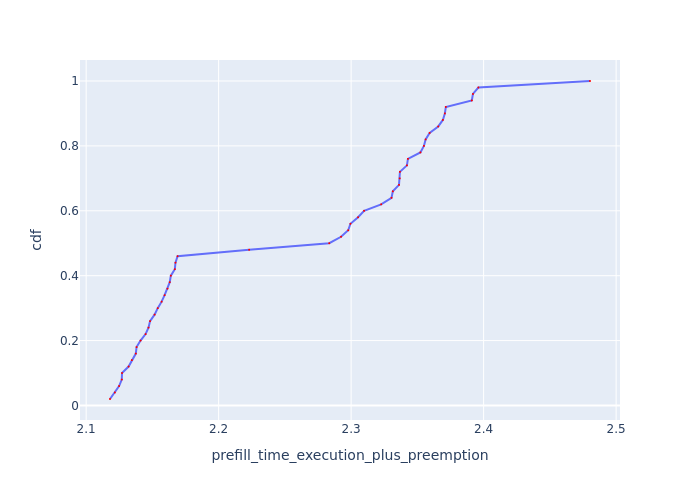

Data behind this chart, as committed beside it:
Request Id, prefill_time_execution_plus_preemption, cdf
0_28, 2.118, 0.02
0_27, 2.122, 0.04
0_29, 2.125, 0.06
0_30, 2.127, 0.08
0_31, 2.127, 0.1
0_32, 2.132, 0.12
0_33, 2.134, 0.14
0_34, 2.137, 0.16
0_35, 2.138, 0.18
0_36, 2.141, 0.2
0_37, 2.145, 0.22
0_38, 2.147, 0.24
0_39, 2.148, 0.26
0_40, 2.152, 0.28
0_41, 2.154, 0.3
0_42, 2.157, 0.32
0_43, 2.159, 0.34
0_44, 2.161, 0.36
0_45, 2.163, 0.38
0_46, 2.164, 0.4
0_48, 2.167, 0.42
0_47, 2.167, 0.44
0_49, 2.169, 0.46
0_26, 2.223, 0.48
0_1, 2.283, 0.5
0_2, 2.292, 0.52
0_4, 2.298, 0.54
0_5, 2.299, 0.56
0_6, 2.305, 0.58
0_3, 2.31, 0.6
0_13, 2.323, 0.62
0_11, 2.33, 0.64
0_8, 2.331, 0.66
0_19, 2.336, 0.68
0_12, 2.337, 0.7
0_14, 2.337, 0.72
0_22, 2.342, 0.74
0_15, 2.343, 0.76
0_20, 2.352, 0.78
0_21, 2.355, 0.8
0_17, 2.356, 0.82
0_9, 2.359, 0.84
0_23, 2.366, 0.86
0_7, 2.369, 0.88
0_16, 2.371, 0.9
0_10, 2.371, 0.92
0_25, 2.391, 0.94
0_18, 2.392, 0.96
0_24, 2.396, 0.98
0_0, 2.48, 1.0
